Run: headless pygame with SDL's dummy video driver; simulated clock (each Clock.tick advances the game by its frame time, no real sleeping); random seed 0; keys injected as events and as key.get_pressed() state; no mouse input.
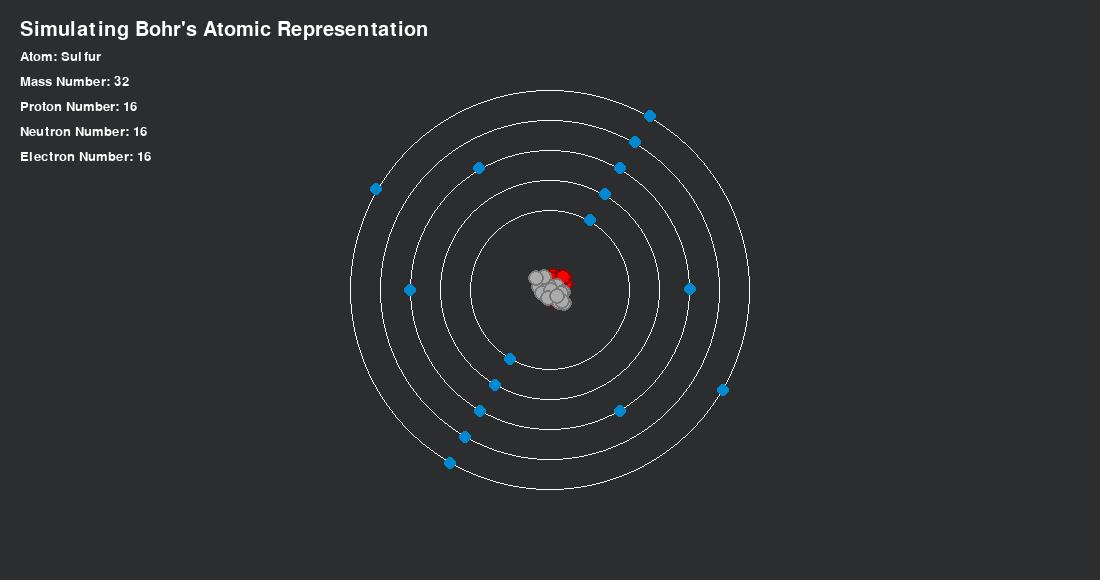
Frame 1 of 4 · flips 1–60 · no input
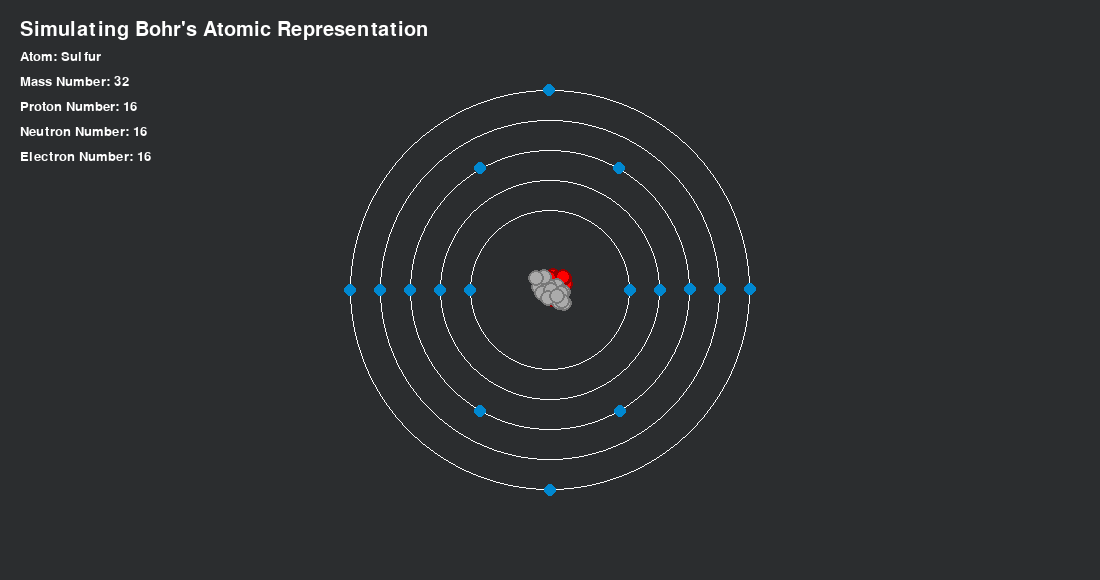
Frame 2 of 4 · flips 61–180 · tapped SPACE, RETURN · held RIGHT (→), D
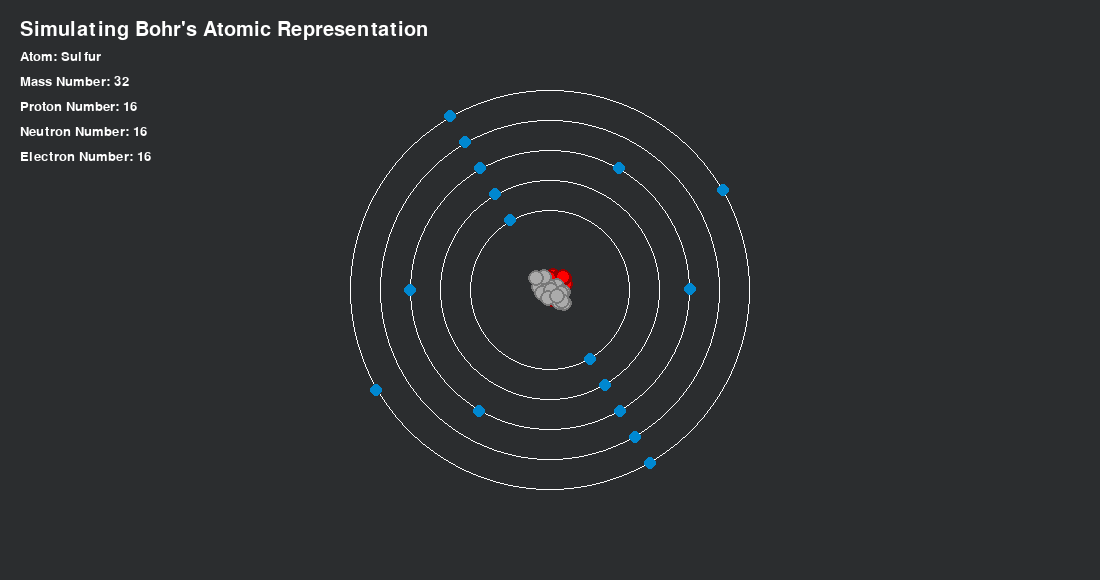
Frame 3 of 4 · flips 181–300 · held DOWN (↓), S
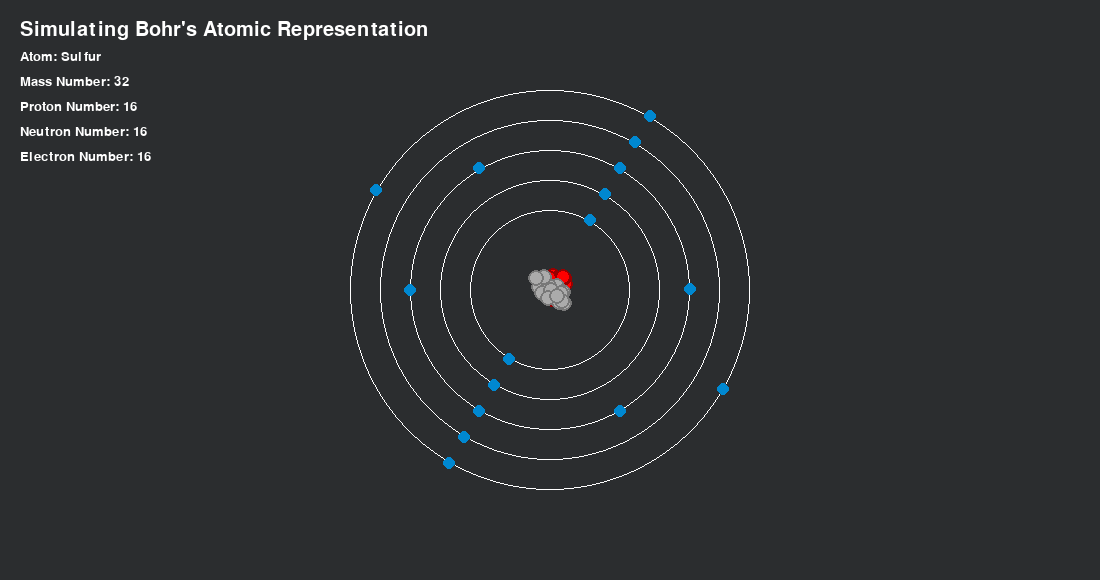
Frame 4 of 4 · flips 301–420 · held LEFT (←), A, UP (↑), W

The pygame program that drew these frames:

import pygame
import math
from random import randint
from sys import exit

windowWidth = 1100
windowHeight = 580
frameRate = 60

pygame.init()
screen = pygame.display.set_mode((windowWidth, windowHeight))
pygame.display.set_caption("Bohr Atomic Representation")
clock = pygame.time.Clock()
pygame.font.init()

titleFont = pygame.font.Font(None, 30)
regularFont = pygame.font.Font(None, 20)
electronColor = (0, 136, 209)
protonColor = (255, 0, 0)
neutronColor = (171, 171, 171)
protonOutlineColor = (150, 0, 0)
neutronOutlineColor = (120, 120, 120)
backgroundColor = (43, 45, 47)
whiteColor = (255, 255, 255)

atoms = [("Hydrogen", 1, 1), 
         ("Helium", 4, 2), 
         ("Lithium", 7, 3), 
         ("Beryllium", 9, 4), 
         ("Boron", 11, 5), 
         ("Carbon", 12, 6),
         ("Nitrogen", 14, 7),
         ("Oxygen", 16, 8),
         ("Fluorine", 19, 9),
         ("Neon", 20, 10),
         ("Sodium", 23, 11),
         ("Magnesium", 24, 12),
         ("Aluminium", 27, 13),
         ("Silicon", 28, 14),
         ("Phosphorus", 31, 15),
         ("Sulfur", 32, 16)]

unitRadius = 80
nucleonRadius = 8
electronRadius = 6
massNumber = atoms[15][1]
protonNumber = atoms[15][2]
neutronNumber = massNumber - protonNumber
angle = 0
electrons = []
electronShells = []
protons = []
neutrons = []

for atomName, massN, protonsN in atoms:
    if protonNumber == protonsN and massNumber == massN:
        simulatedAtom = atomName
        break

def createProtons():
    center_x = windowWidth // 2
    center_y = windowHeight // 2
    proton = {
        "x": center_x + randint(-10, 15),
        "y": center_y + randint(-15, 10)
    }
    return proton

def createNeutrons():
    center_x = windowWidth // 2
    center_y = windowHeight // 2
    neutron = {
        "x": center_x + randint(-14, 14),
        "y": center_y + randint(-14, 14)
    }
    return neutron

def createElectrons(shell, initialAngle):
    electron = {
        "x": windowWidth // 2,
        "y": windowHeight // 2,
        "angle": initialAngle,
        "rotationSpeed": 2,
        "shell": shell
    }
    return electron

def checkAtomElectronShells(protonNumber):
    global electronShells
    if 1 <= protonNumber <= 2:
        electronShells.append(("1s", 2))

    if 3 <= protonNumber <= 4:
        electronShells.append(("1s", 2))
        electronShells.append(("2s", 2))

    if 5 <= protonNumber <= 10:
        electronShells.append(("1s", 2))
        electronShells.append(("2s", 2))
        electronShells.append(("2p", 6))

    if 11 <= protonNumber <= 12:
        electronShells.append(("1s", 2))
        electronShells.append(("2s", 2))
        electronShells.append(("2p", 6))
        electronShells.append(("3s", 2))

    if 13 <= protonNumber <= 18:
        electronShells.append(("1s", 2))
        electronShells.append(("2s", 2))
        electronShells.append(("2p", 6))
        electronShells.append(("3s", 2))
        electronShells.append(("3p", 6))

def drawElectronShells(electronShells):
    for electronShell in electronShells:
        if electronShell[0] == "1s":
            pygame.draw.circle(screen, whiteColor, (int(windowWidth / 2), int(windowHeight / 2)), unitRadius, 1)
        if electronShell[0] == "2s":
            pygame.draw.circle(screen, whiteColor, (int(windowWidth / 2), int(windowHeight / 2)), unitRadius + 30, 1)
        if electronShell[0] == "2p":
            pygame.draw.circle(screen, whiteColor, (int(windowWidth / 2), int(windowHeight / 2)), unitRadius + 60, 1)
        if electronShell[0] == "3s":
            pygame.draw.circle(screen, whiteColor, (int(windowWidth / 2), int(windowHeight / 2)), unitRadius + 90, 1)
        if electronShell[0] == "3p":
            pygame.draw.circle(screen, whiteColor, (int(windowWidth / 2), int(windowHeight / 2)), unitRadius + 120, 1)

def addProtons(protonNumber):
    for i in range(protonNumber):
        protons.append(createProtons())

def addNeutrons(neutronNumber):
    for i in range(neutronNumber):
        neutrons.append(createNeutrons())

def addElectrons(electronShells, protonNumber):
    remainingElectrons = protonNumber
    for electronShell in electronShells:
        shellName = electronShell[0]
        maxCapacity = electronShell[1]
        electronsToAdd = min(remainingElectrons, maxCapacity)

        for i in range(electronsToAdd):
            startAngle = (360 / electronsToAdd) * i
            electrons.append(createElectrons(shellName, startAngle))

        remainingElectrons -= electronsToAdd

def updateElectronPos(electrons):
    center_x = windowWidth // 2
    center_y = windowHeight // 2

    electronShellRadii = {
        "1s": unitRadius,
        "2s": unitRadius + 30,
        "2p": unitRadius + 60,
        "3s": unitRadius + 90,
        "3p": unitRadius + 120
    }
    for electron in electrons:
        electron["angle"] += electron["rotationSpeed"]
        currentRadius = electronShellRadii[electron["shell"]]
        electronAngleRad = math.radians(electron["angle"])
        electron["x"] = center_x + currentRadius * math.cos(electronAngleRad)
        electron["y"] = center_y + currentRadius * math.sin(electronAngleRad)

def drawProtons(protons):
    for proton in protons:
        pygame.draw.circle(screen, protonColor, (int(proton["x"]), int(proton["y"])), nucleonRadius)
        pygame.draw.circle(screen, protonOutlineColor, (int(proton["x"]), int(proton["y"])), nucleonRadius, 2)

def drawNeutrons(neutrons):
    for neutron in neutrons:
        pygame.draw.circle(screen, neutronColor, (int(neutron["x"]), int(neutron["y"])), nucleonRadius)
        pygame.draw.circle(screen, neutronOutlineColor, (int(neutron["x"]), int(neutron["y"])), nucleonRadius, 2)

def drawElectrons(electrons):
    for electron in electrons:
        pygame.draw.circle(screen, electronColor, (int(electron["x"]), int(electron["y"])), electronRadius)

checkAtomElectronShells(protonNumber)
addProtons(protonNumber)
addNeutrons(neutronNumber)
addElectrons(electronShells, protonNumber)


while True:
    screen.fill(backgroundColor)
    for event in pygame.event.get():
        if event.type == pygame.QUIT:
            pygame.quit()
            exit()

    drawProtons(protons)
    drawNeutrons(neutrons)
    
    drawElectronShells(electronShells)
    updateElectronPos(electrons)
    drawElectrons(electrons)

    upperLabel = titleFont.render("Simulating Bohr's Atomic Representation", True, whiteColor)
    atomLabel = regularFont.render(f"Atom: {simulatedAtom}", True, whiteColor)
    massNumberLabel = regularFont.render(f"Mass Number: {massNumber}", True, whiteColor)
    protonNumberLabel = regularFont.render(f"Proton Number: {protonNumber}", True, whiteColor)
    neutronNumberLabel = regularFont.render(f"Neutron Number: {neutronNumber}", True, whiteColor)
    electronNumberLabel = regularFont.render(f"Electron Number: {protonNumber}", True, whiteColor)

    screen.blit(upperLabel, (20, 20))
    screen.blit(atomLabel, (20, 50))
    screen.blit(massNumberLabel, (20, 75))
    screen.blit(protonNumberLabel, (20, 100))
    screen.blit(neutronNumberLabel, (20, 125))
    screen.blit(electronNumberLabel, (20, 150))
    
    pygame.display.update()
    clock.tick(frameRate)
